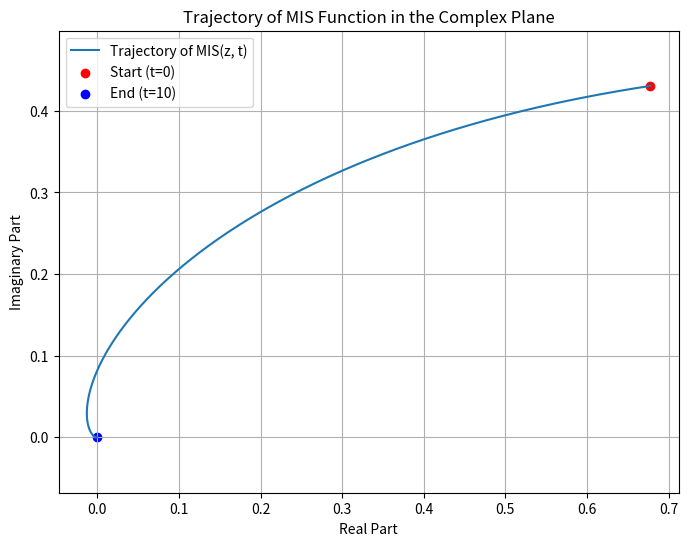

Reproduce this figure in Python.
import numpy as np
import matplotlib.pyplot as plt

# Define the MIS function
def mis_function(z, alpha, beta, t):
    z_alpha = z**alpha
    log_z = np.log(z)
    exp_term = np.exp(1j * t * (log_z**beta))
    return z_alpha * exp_term

# Parameters
z = 1 + 1j
alpha = 0.5 + 0.5j
beta = 1.0
t_values = np.linspace(0, 10, 1000)  # Time values from 0 to 10

# Compute MIS values
mis_values = [mis_function(z, alpha, beta, t) for t in t_values]

# Extract real and imaginary parts
real_parts = [val.real for val in mis_values]
imag_parts = [val.imag for val in mis_values]

# Plotting
plt.figure(figsize=(8, 6))
plt.plot(real_parts, imag_parts, label='Trajectory of MIS(z, t)')
plt.scatter([real_parts[0]], [imag_parts[0]], color='red', label='Start (t=0)')
plt.scatter([real_parts[-1]], [imag_parts[-1]], color='blue', label='End (t=10)')
plt.xlabel('Real Part')
plt.ylabel('Imaginary Part')
plt.title('Trajectory of MIS Function in the Complex Plane')
plt.legend()
plt.grid(True)
plt.axis('equal')

save_path = "/content/drive/My Drive/mis_paper/mis_trajectory.png" 
plt.show()
